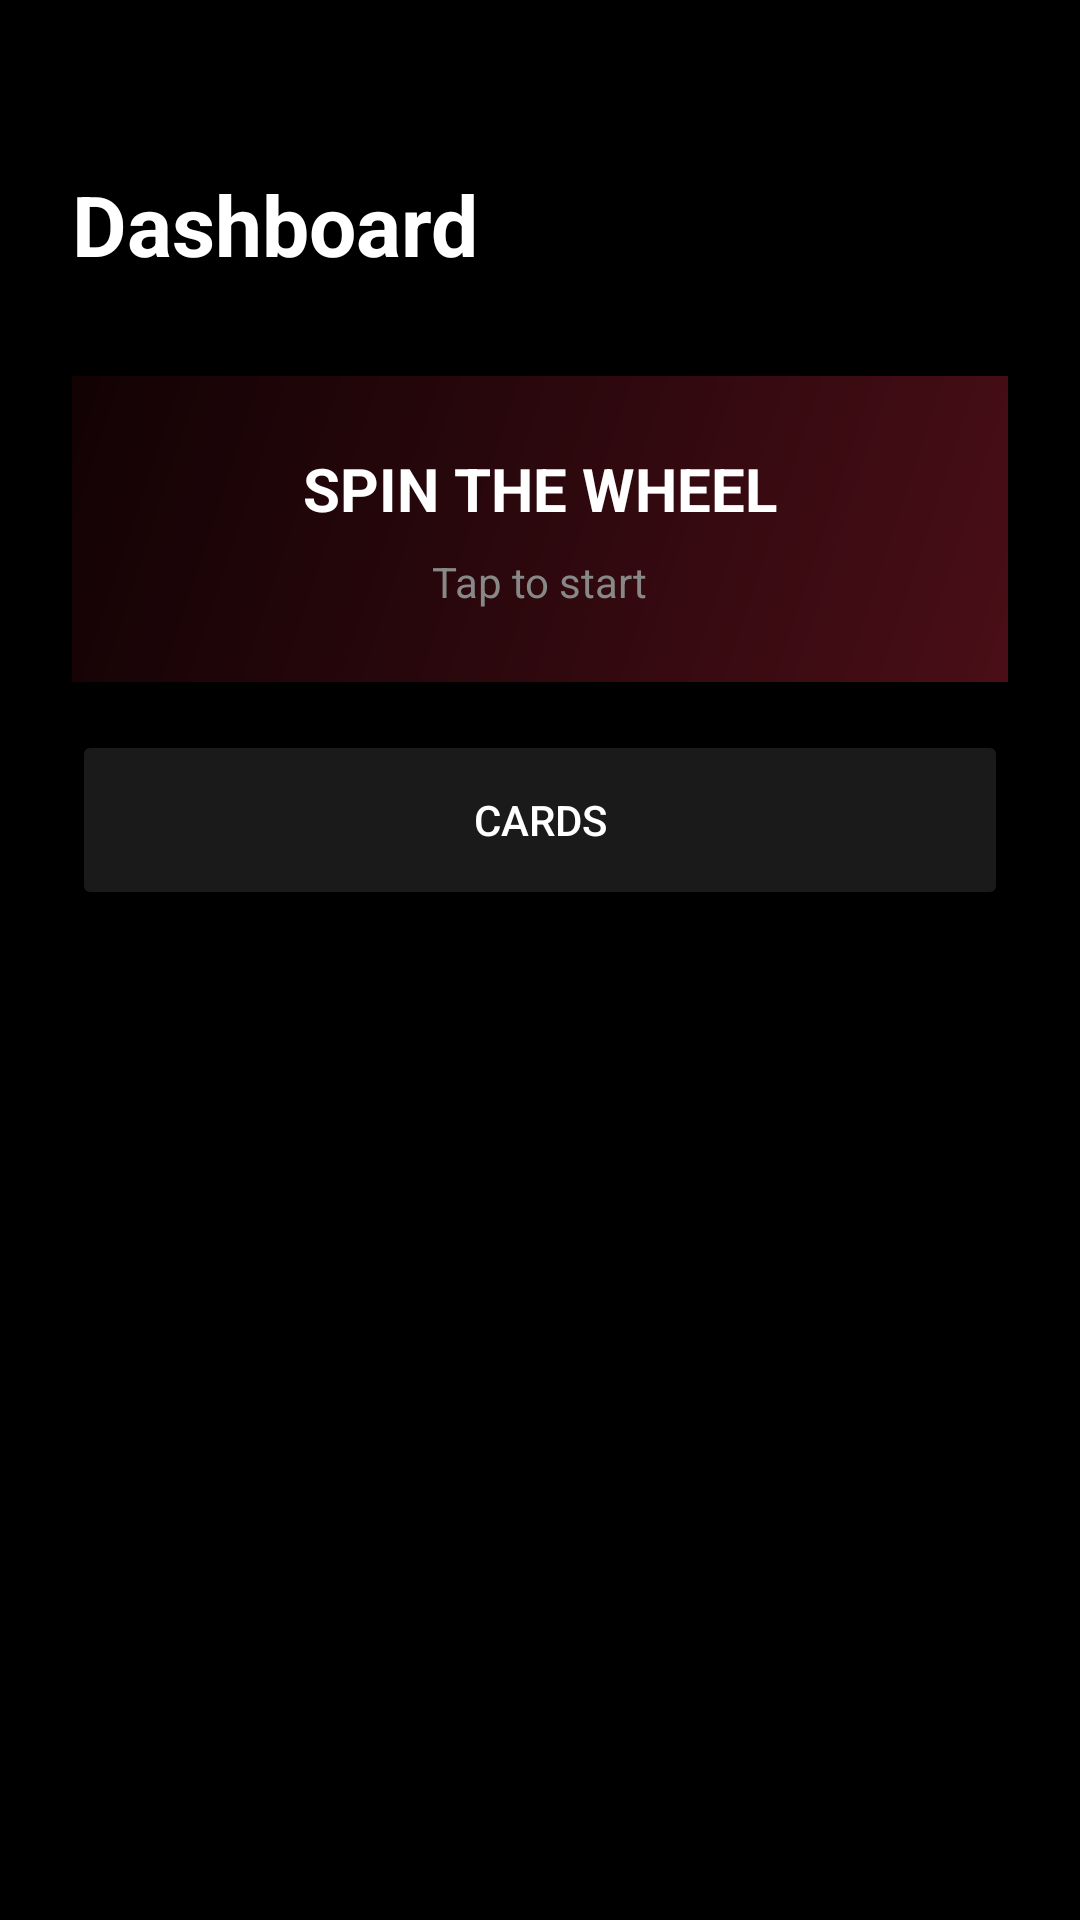

The Android layout XML behind this screen, and the referenced resources:
<!-- AndroidManifest.xml: application theme Theme.SpinFul -->
<!-- res/layout/fragment_dashboard.xml -->
<?xml version="1.0" encoding="utf-8"?>
<androidx.constraintlayout.widget.ConstraintLayout
    xmlns:android="http://schemas.android.com/apk/res/android"
    xmlns:app="http://schemas.android.com/apk/res-auto"
    xmlns:tools="http://schemas.android.com/tools"
    android:layout_width="match_parent"
    android:layout_height="match_parent"
    android:background="@color/theme_bg_black"
    android:padding="24dp"
    tools:context=".fragment.DashboardFragment">

    <TextView
        android:id="@+id/tvDashboardTitle"
        android:layout_width="wrap_content"
        android:layout_height="wrap_content"
        android:text="Dashboard"
        android:textColor="@color/theme_text_primary_white"
        android:textSize="28sp"
        android:textStyle="bold"
        android:layout_marginTop="32dp"
        app:layout_constraintTop_toTopOf="parent"
        app:layout_constraintStart_toStartOf="parent" />

    <LinearLayout
        android:id="@+id/cardWheel"
        android:layout_width="match_parent"
        android:layout_height="wrap_content"
        android:orientation="vertical"
        android:background="@drawable/splash_background"
        android:padding="24dp"
        android:layout_marginTop="32dp"
        android:gravity="center"
        app:layout_constraintTop_toBottomOf="@id/tvDashboardTitle"
        app:layout_constraintStart_toStartOf="parent"
        app:layout_constraintEnd_toEndOf="parent">

        <TextView
            android:layout_width="wrap_content"
            android:layout_height="wrap_content"
            android:text="SPIN THE WHEEL"
            android:textColor="@color/theme_text_primary_white"
            android:textStyle="bold"
            android:textSize="20sp" />

        <TextView
            android:layout_width="wrap_content"
            android:layout_height="wrap_content"
            android:text="Tap to start"
            android:textColor="@color/theme_text_secondary_light_gray"
            android:layout_marginTop="8dp" />
    </LinearLayout>

    <Button
        android:id="@+id/btnCards"
        android:layout_width="match_parent"
        android:layout_height="60dp"
        android:text="Cards"
        android:backgroundTint="@color/theme_cards_dark_gray"
        android:textColor="@color/theme_text_primary_white"
        android:layout_marginTop="16dp"
        app:layout_constraintTop_toBottomOf="@id/cardWheel"
        app:layout_constraintStart_toStartOf="parent"
        app:layout_constraintEnd_toEndOf="parent" />

</androidx.constraintlayout.widget.ConstraintLayout>
<!-- resources referenced by this layout -->
<resources>
  <color name="theme_bg_black">#000000</color>
  <color name="theme_cards_dark_gray">#1A1A1A</color>
  <color name="theme_text_primary_white">#FFFFFF</color>
  <color name="theme_text_secondary_light_gray">#888888</color>
  <!-- drawable splash_background (drawable) -->
  <?xml version="1.0" encoding="utf-8"?>
  <shape xmlns:android="http://schemas.android.com/apk/res/android"
      android:shape="rectangle">
      <gradient
          android:startColor="#4A0E17"
          android:centerColor="#2C080D"
          android:endColor="#120204"
          android:angle="135" />
  </shape>
  <style name="Theme.SpinFul" parent="Base.Theme.SpinFul" />
  <style name="Base.Theme.SpinFul" parent="Theme.MaterialComponents.DayNight.NoActionBar">
          
          <item name="colorPrimary">@color/theme_primary_accent_crimson</item>
          <item name="colorPrimaryVariant">@color/theme_primary_accent_crimson</item>
          <item name="colorOnPrimary">@color/theme_text_primary_white</item>
  
          <item name="colorSecondary">@color/theme_secondary_accent_gold</item>
          <item name="colorSecondaryVariant">@color/theme_secondary_accent_gold</item>
          <item name="colorOnSecondary">@color/theme_bg_black</item>
  
          
          <item name="android:windowBackground">@color/theme_bg_black</item>
          <item name="colorSurface">@color/theme_cards_dark_gray</item>
          <item name="colorOnSurface">@color/theme_text_primary_white</item>
  
          
          <item name="android:textColorPrimary">@color/theme_text_primary_white</item>
          <item name="android:textColorSecondary">@color/theme_text_secondary_light_gray</item>
      </style>
  <color name="theme_primary_accent_crimson">#E63946</color>
  <color name="theme_secondary_accent_gold">#F4A261</color>
</resources>
